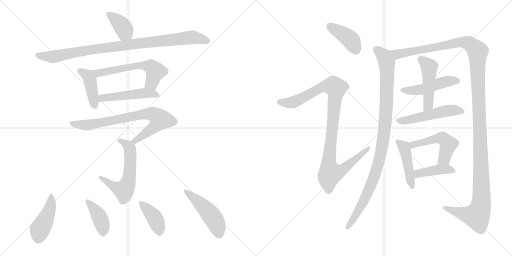
t = 0.00 s
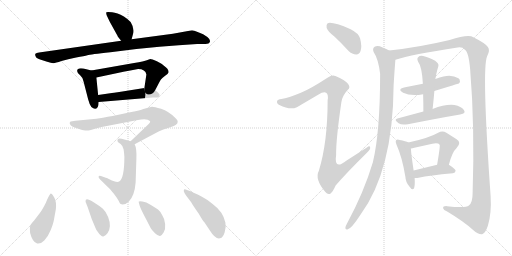
t = 3.10 s
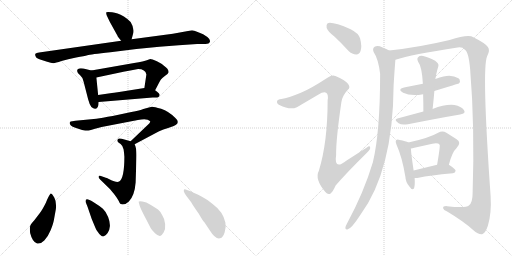
t = 6.20 s
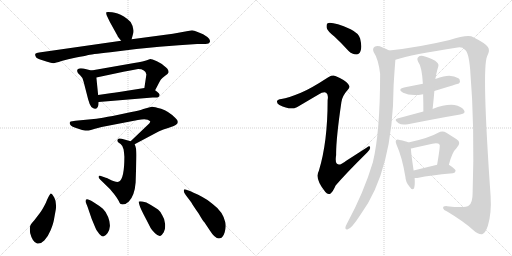
t = 9.31 s
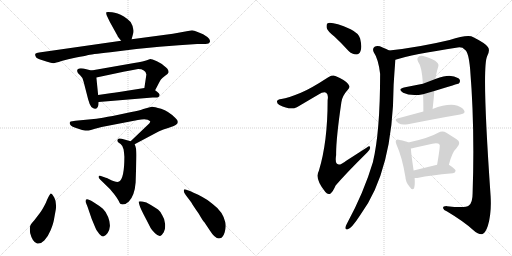
t = 12.41 s
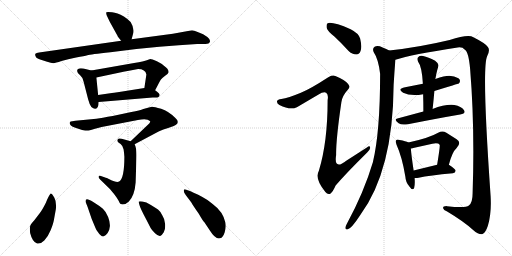
t = 15.51 s

The animated SVG that drew these frames (rendered in a browser with its animation timeline set to each time). Animation: 21 CSS @keyframes rules; one cycle of 15.51 s.

<svg version="1.1" viewBox="0 0 2048 1024" xmlns="http://www.w3.org/2000/svg">
  <g stroke="lightgray" stroke-dasharray="1,1" stroke-width="1" transform="scale(4, 4)">
    <line x1="0" y1="0" x2="256" y2="256"></line>
    <line x1="256" y1="0" x2="0" y2="256"></line>
    <line x1="128" y1="0" x2="128" y2="256"></line>
    <line x1="0" y1="128" x2="256" y2="128"></line>
    <line x1="256" y1="0" x2="512" y2="256"></line>
    <line x1="512" y1="0" x2="256" y2="256"></line>
    <line x1="384" y1="0" x2="384" y2="256"></line>
    <line x1="256" y1="128" x2="512" y2="128"></line>
  </g>
<g transform="scale(1, -1) translate(0, -850)">
   <style type="text/css">
    @keyframes keyframes0 {
      from {
       stroke: black;
       stroke-dashoffset: 387;
       stroke-width: 128;
       }
       56% {
       animation-timing-function: step-end;
       stroke: black;
       stroke-dashoffset: 0;
       stroke-width: 128;
       }
       to {
       stroke: black;
       stroke-width: 1024;
       }
       }
       #make-me-a-hanzi-animation-0 {
         animation: keyframes0 0.564941s both;
         animation-delay: 0.000000s;
         animation-timing-function: linear;
       }
    @keyframes keyframes1 {
      from {
       stroke: black;
       stroke-dashoffset: 942;
       stroke-width: 128;
       }
       75% {
       animation-timing-function: step-end;
       stroke: black;
       stroke-dashoffset: 0;
       stroke-width: 128;
       }
       to {
       stroke: black;
       stroke-width: 1024;
       }
       }
       #make-me-a-hanzi-animation-1 {
         animation: keyframes1 1.016602s both;
         animation-delay: 0.564941s;
         animation-timing-function: linear;
       }
    @keyframes keyframes2 {
      from {
       stroke: black;
       stroke-dashoffset: 417;
       stroke-width: 128;
       }
       58% {
       animation-timing-function: step-end;
       stroke: black;
       stroke-dashoffset: 0;
       stroke-width: 128;
       }
       to {
       stroke: black;
       stroke-width: 1024;
       }
       }
       #make-me-a-hanzi-animation-2 {
         animation: keyframes2 0.589355s both;
         animation-delay: 1.581543s;
         animation-timing-function: linear;
       }
    @keyframes keyframes3 {
      from {
       stroke: black;
       stroke-dashoffset: 590;
       stroke-width: 128;
       }
       66% {
       animation-timing-function: step-end;
       stroke: black;
       stroke-dashoffset: 0;
       stroke-width: 128;
       }
       to {
       stroke: black;
       stroke-width: 1024;
       }
       }
       #make-me-a-hanzi-animation-3 {
         animation: keyframes3 0.730143s both;
         animation-delay: 2.170898s;
         animation-timing-function: linear;
       }
    @keyframes keyframes4 {
      from {
       stroke: black;
       stroke-dashoffset: 489;
       stroke-width: 128;
       }
       61% {
       animation-timing-function: step-end;
       stroke: black;
       stroke-dashoffset: 0;
       stroke-width: 128;
       }
       to {
       stroke: black;
       stroke-width: 1024;
       }
       }
       #make-me-a-hanzi-animation-4 {
         animation: keyframes4 0.647949s both;
         animation-delay: 2.901041s;
         animation-timing-function: linear;
       }
    @keyframes keyframes5 {
      from {
       stroke: black;
       stroke-dashoffset: 763;
       stroke-width: 128;
       }
       71% {
       animation-timing-function: step-end;
       stroke: black;
       stroke-dashoffset: 0;
       stroke-width: 128;
       }
       to {
       stroke: black;
       stroke-width: 1024;
       }
       }
       #make-me-a-hanzi-animation-5 {
         animation: keyframes5 0.870931s both;
         animation-delay: 3.548990s;
         animation-timing-function: linear;
       }
    @keyframes keyframes6 {
      from {
       stroke: black;
       stroke-dashoffset: 591;
       stroke-width: 128;
       }
       66% {
       animation-timing-function: step-end;
       stroke: black;
       stroke-dashoffset: 0;
       stroke-width: 128;
       }
       to {
       stroke: black;
       stroke-width: 1024;
       }
       }
       #make-me-a-hanzi-animation-6 {
         animation: keyframes6 0.730957s both;
         animation-delay: 4.419921s;
         animation-timing-function: linear;
       }
    @keyframes keyframes7 {
      from {
       stroke: black;
       stroke-dashoffset: 441;
       stroke-width: 128;
       }
       59% {
       animation-timing-function: step-end;
       stroke: black;
       stroke-dashoffset: 0;
       stroke-width: 128;
       }
       to {
       stroke: black;
       stroke-width: 1024;
       }
       }
       #make-me-a-hanzi-animation-7 {
         animation: keyframes7 0.608887s both;
         animation-delay: 5.150878s;
         animation-timing-function: linear;
       }
    @keyframes keyframes8 {
      from {
       stroke: black;
       stroke-dashoffset: 402;
       stroke-width: 128;
       }
       57% {
       animation-timing-function: step-end;
       stroke: black;
       stroke-dashoffset: 0;
       stroke-width: 128;
       }
       to {
       stroke: black;
       stroke-width: 1024;
       }
       }
       #make-me-a-hanzi-animation-8 {
         animation: keyframes8 0.577148s both;
         animation-delay: 5.759765s;
         animation-timing-function: linear;
       }
    @keyframes keyframes9 {
      from {
       stroke: black;
       stroke-dashoffset: 403;
       stroke-width: 128;
       }
       57% {
       animation-timing-function: step-end;
       stroke: black;
       stroke-dashoffset: 0;
       stroke-width: 128;
       }
       to {
       stroke: black;
       stroke-width: 1024;
       }
       }
       #make-me-a-hanzi-animation-9 {
         animation: keyframes9 0.577962s both;
         animation-delay: 6.336913s;
         animation-timing-function: linear;
       }
    @keyframes keyframes10 {
      from {
       stroke: black;
       stroke-dashoffset: 480;
       stroke-width: 128;
       }
       61% {
       animation-timing-function: step-end;
       stroke: black;
       stroke-dashoffset: 0;
       stroke-width: 128;
       }
       to {
       stroke: black;
       stroke-width: 1024;
       }
       }
       #make-me-a-hanzi-animation-10 {
         animation: keyframes10 0.640625s both;
         animation-delay: 6.914875s;
         animation-timing-function: linear;
       }
    @keyframes keyframes11 {
      from {
       stroke: black;
       stroke-dashoffset: 407;
       stroke-width: 128;
       }
       57% {
       animation-timing-function: step-end;
       stroke: black;
       stroke-dashoffset: 0;
       stroke-width: 128;
       }
       to {
       stroke: black;
       stroke-width: 1024;
       }
       }
       #make-me-a-hanzi-animation-11 {
         animation: keyframes11 0.581217s both;
         animation-delay: 7.555500s;
         animation-timing-function: linear;
       }
    @keyframes keyframes12 {
      from {
       stroke: black;
       stroke-dashoffset: 1028;
       stroke-width: 128;
       }
       77% {
       animation-timing-function: step-end;
       stroke: black;
       stroke-dashoffset: 0;
       stroke-width: 128;
       }
       to {
       stroke: black;
       stroke-width: 1024;
       }
       }
       #make-me-a-hanzi-animation-12 {
         animation: keyframes12 1.086589s both;
         animation-delay: 8.136717s;
         animation-timing-function: linear;
       }
    @keyframes keyframes13 {
      from {
       stroke: black;
       stroke-dashoffset: 1014;
       stroke-width: 128;
       }
       77% {
       animation-timing-function: step-end;
       stroke: black;
       stroke-dashoffset: 0;
       stroke-width: 128;
       }
       to {
       stroke: black;
       stroke-width: 1024;
       }
       }
       #make-me-a-hanzi-animation-13 {
         animation: keyframes13 1.075195s both;
         animation-delay: 9.223306s;
         animation-timing-function: linear;
       }
    @keyframes keyframes14 {
      from {
       stroke: black;
       stroke-dashoffset: 1414;
       stroke-width: 128;
       }
       82% {
       animation-timing-function: step-end;
       stroke: black;
       stroke-dashoffset: 0;
       stroke-width: 128;
       }
       to {
       stroke: black;
       stroke-width: 1024;
       }
       }
       #make-me-a-hanzi-animation-14 {
         animation: keyframes14 1.400716s both;
         animation-delay: 10.298501s;
         animation-timing-function: linear;
       }
    @keyframes keyframes15 {
      from {
       stroke: black;
       stroke-dashoffset: 481;
       stroke-width: 128;
       }
       61% {
       animation-timing-function: step-end;
       stroke: black;
       stroke-dashoffset: 0;
       stroke-width: 128;
       }
       to {
       stroke: black;
       stroke-width: 1024;
       }
       }
       #make-me-a-hanzi-animation-15 {
         animation: keyframes15 0.641439s both;
         animation-delay: 11.699217s;
         animation-timing-function: linear;
       }
    @keyframes keyframes16 {
      from {
       stroke: black;
       stroke-dashoffset: 477;
       stroke-width: 128;
       }
       61% {
       animation-timing-function: step-end;
       stroke: black;
       stroke-dashoffset: 0;
       stroke-width: 128;
       }
       to {
       stroke: black;
       stroke-width: 1024;
       }
       }
       #make-me-a-hanzi-animation-16 {
         animation: keyframes16 0.638184s both;
         animation-delay: 12.340656s;
         animation-timing-function: linear;
       }
    @keyframes keyframes17 {
      from {
       stroke: black;
       stroke-dashoffset: 514;
       stroke-width: 128;
       }
       63% {
       animation-timing-function: step-end;
       stroke: black;
       stroke-dashoffset: 0;
       stroke-width: 128;
       }
       to {
       stroke: black;
       stroke-width: 1024;
       }
       }
       #make-me-a-hanzi-animation-17 {
         animation: keyframes17 0.668294s both;
         animation-delay: 12.978840s;
         animation-timing-function: linear;
       }
    @keyframes keyframes18 {
      from {
       stroke: black;
       stroke-dashoffset: 450;
       stroke-width: 128;
       }
       59% {
       animation-timing-function: step-end;
       stroke: black;
       stroke-dashoffset: 0;
       stroke-width: 128;
       }
       to {
       stroke: black;
       stroke-width: 1024;
       }
       }
       #make-me-a-hanzi-animation-18 {
         animation: keyframes18 0.616211s both;
         animation-delay: 13.647134s;
         animation-timing-function: linear;
       }
    @keyframes keyframes19 {
      from {
       stroke: black;
       stroke-dashoffset: 505;
       stroke-width: 128;
       }
       62% {
       animation-timing-function: step-end;
       stroke: black;
       stroke-dashoffset: 0;
       stroke-width: 128;
       }
       to {
       stroke: black;
       stroke-width: 1024;
       }
       }
       #make-me-a-hanzi-animation-19 {
         animation: keyframes19 0.660970s both;
         animation-delay: 14.263345s;
         animation-timing-function: linear;
       }
    @keyframes keyframes20 {
      from {
       stroke: black;
       stroke-dashoffset: 413;
       stroke-width: 128;
       }
       57% {
       animation-timing-function: step-end;
       stroke: black;
       stroke-dashoffset: 0;
       stroke-width: 128;
       }
       to {
       stroke: black;
       stroke-width: 1024;
       }
       }
       #make-me-a-hanzi-animation-20 {
         animation: keyframes20 0.586100s both;
         animation-delay: 14.924315s;
         animation-timing-function: linear;
       }
</style>
<path d="M 526.5 693.0 L 531.5 712.0 Q 539.5 735.0 522.5 762.0 Q 512.5 773.0 495.5 784.0 Q 468.5 799.0 448.5 801.0 Q 427.5 803.0 425.5 801.0 Q 423.5 798.0 427.5 787.0 L 439.5 762.0 L 470.5 706.0 Q 470.5 705.0 472.5 702.0 L 484.5 687.0 C 503.5 664.0 518.5 664.0 526.5 693.0 Z" fill="lightgray"></path> 
<path d="M 484.5 687.0 L 156.5 640.0 Q 145.5 639.0 141.5 635.0 Q 139.5 629.0 142.5 625.0 Q 143.5 617.0 160.5 612.0 L 188.5 603.0 Q 206.5 597.0 214.0 597.5 Q 221.5 598.0 246.0 606.0 Q 270.5 614.0 304.5 620.5 Q 338.5 627.0 349.5 629.5 Q 360.5 632.0 441.5 641.0 L 545.5 654.0 L 637.5 663.0 Q 717.5 670.0 788.5 674.0 L 812.5 674.0 Q 832.5 674.0 836.5 678.0 Q 846.5 688.0 829.5 702.0 Q 812.5 716.0 795.5 720.0 Q 772.5 729.0 768.5 729.0 L 691.5 715.0 L 526.5 693.0 L 484.5 687.0 Z" fill="lightgray"></path> 
<path d="M 365.5 568.0 L 333.5 576.0 Q 308.5 580.0 308.5 566.0 Q 308.5 559.0 320.5 549.0 Q 332.5 539.0 334.5 523.0 L 352.5 453.0 Q 357.5 433.0 365.5 422.0 Q 374.5 414.0 381.5 415.0 Q 394.5 417.0 394.5 442.0 L 392.5 470.0 L 385.5 540.0 C 383.5 564.0 383.5 564.0 365.5 568.0 Z" fill="lightgray"></path> 
<path d="M 620.5 489.0 L 631.5 510.0 Q 641.5 530.0 645.5 534.0 Q 648.5 538.0 660.5 547.0 Q 672.5 555.0 674.5 561.0 Q 674.5 575.0 654.5 588.0 Q 647.5 595.0 627.5 605.0 Q 606.5 614.0 601.5 614.0 Q 596.5 613.0 587.5 609.0 Q 577.5 605.0 536.5 598.0 L 365.5 568.0 C 335.5 563.0 356.5 534.0 385.5 540.0 L 451.5 554.0 Q 485.5 562.0 552.5 574.0 Q 581.5 574.0 585.5 552.0 L 577.5 498.0 C 573.5 468.0 606.5 462.0 620.5 489.0 Z" fill="lightgray"></path> 
<path d="M 394.5 442.0 L 610.5 460.0 L 629.5 460.0 Q 636.5 462.0 638.5 469.0 Q 639.5 476.0 620.5 489.0 C 602.5 502.0 602.5 502.0 577.5 498.0 L 514.5 488.0 Q 459.5 479.0 447.5 478.0 L 392.5 470.0 C 362.5 466.0 364.5 440.0 394.5 442.0 Z" fill="lightgray"></path> 
<path d="M 538.5 273.0 L 634.5 324.0 Q 653.5 334.0 672.5 338.0 Q 697.5 347.0 702.5 350.0 Q 720.5 362.0 700.5 379.0 Q 674.5 405.0 644.5 415.0 Q 613.5 424.0 607.5 423.0 Q 585.5 418.0 573.5 414.0 Q 560.5 409.0 525.5 402.0 L 450.5 386.0 Q 444.5 385.0 385.5 375.0 L 301.5 367.0 Q 286.5 365.0 282.5 364.0 Q 274.5 359.0 283.5 348.0 Q 289.5 342.0 301.5 339.0 L 328.5 330.0 Q 342.5 328.0 349.5 328.0 Q 355.5 328.0 376.5 334.0 L 406.5 342.0 L 551.5 370.0 Q 589.5 377.0 599.5 366.0 Q 604.5 362.0 589.5 349.0 L 522.5 285.0 C 500.5 264.0 512.5 259.0 538.5 273.0 Z" fill="lightgray"></path> 
<path d="M 522.5 285.0 L 497.5 292.0 Q 476.5 299.0 471.5 294.0 L 469.5 286.0 Q 471.5 281.0 482.5 274.0 Q 492.5 266.0 494.5 252.0 Q 496.5 238.0 497.5 223.0 Q 497.5 136.0 476.5 124.0 Q 467.5 118.0 437.5 133.0 L 427.5 138.0 Q 421.5 140.0 420.5 140.0 L 403.5 146.0 Q 395.5 148.0 394.5 144.0 Q 392.5 140.0 400.5 132.0 L 437.5 96.0 Q 442.5 91.0 455.5 75.0 Q 468.5 58.0 474.5 47.0 Q 479.5 35.0 482.5 34.0 L 490.5 32.0 Q 503.5 32.0 515.5 44.0 Q 538.5 68.0 542.5 120.0 L 545.5 214.0 Q 547.5 257.0 538.5 273.0 C 535.5 281.0 535.5 281.0 522.5 285.0 Z" fill="lightgray"></path> 
<path d="M 202.5 76.0 Q 194.5 67.0 183.5 39.0 Q 169.5 11.0 159.5 -2.0 L 136.5 -32.0 Q 122.5 -47.0 120.5 -54.5 Q 118.5 -62.0 120.5 -82.0 Q 129.5 -118.0 148.5 -124.0 Q 161.5 -127.0 177.0 -111.5 Q 192.5 -96.0 202.5 -71.0 Q 212.5 -46.0 215.0 -33.0 Q 217.5 -20.0 223.5 14.0 Q 226.5 42.0 217.5 59.0 Q 208.5 76.0 202.5 76.0 Z" fill="lightgray"></path> 
<path d="M 342.5 42.0 L 350.5 22.0 L 366.5 -25.0 L 381.5 -61.0 Q 385.5 -72.0 391.5 -78.0 Q 404.5 -97.0 413.5 -95.5 Q 422.5 -94.0 430.5 -82.0 Q 438.5 -70.0 439.5 -54.5 Q 440.5 -39.0 432.5 -18.0 Q 424.5 3.0 411.5 15.0 Q 398.5 27.0 373.0 42.5 Q 347.5 58.0 343.5 51.0 Q 341.5 45.0 342.5 42.0 Z" fill="lightgray"></path> 
<path d="M 557.5 31.0 Q 560.5 18.0 584.5 -27.0 L 602.5 -62.0 Q 606.5 -70.0 620.0 -82.5 Q 633.5 -95.0 640.5 -93.5 Q 647.5 -92.0 655.0 -79.0 Q 662.5 -66.0 660.5 -45.5 Q 658.5 -25.0 649.5 -12.0 Q 641.5 5.0 632.0 12.0 Q 622.5 19.0 603.5 30.5 Q 584.5 42.0 569.5 44.0 Q 554.5 46.0 554.5 43.0 L 557.5 31.0 Z" fill="lightgray"></path> 
<path d="M 850.5 34.0 Q 829.5 52.0 809.5 62.0 Q 793.5 72.0 774.5 79.0 Q 757.5 88.0 750.5 89.0 Q 738.5 94.0 736.5 92.0 Q 731.5 85.0 743.5 69.5 Q 755.5 54.0 765.5 40.0 Q 772.5 27.0 794.5 -4.0 Q 813.5 -37.0 817.5 -39.0 L 839.5 -72.0 Q 863.5 -111.0 883.5 -102.0 Q 891.5 -99.0 898.5 -79.5 Q 905.5 -60.0 901.5 -40.0 Q 892.5 3.0 850.5 34.0 Z" fill="lightgray"></path> 
<path d="M 1338.5 703.5 Q 1365.5 678.5 1393.5 647.5 Q 1408.5 632.5 1425.5 632.5 Q 1437.5 632.5 1442.5 647.5 Q 1448.5 663.5 1440.5 696.5 Q 1434.5 717.5 1402.5 733.5 Q 1329.5 764.5 1310.5 757.5 Q 1304.5 753.5 1306.5 739.5 Q 1309.5 726.5 1338.5 703.5 Z" fill="lightgray"></path> 
<path d="M 1203.5 479.5 Q 1152.5 458.5 1125.5 454.5 Q 1110.5 453.5 1108.5 446.5 Q 1105.5 436.5 1117.5 430.5 Q 1160.5 408.5 1187.5 421.5 L 1272.5 471.5 Q 1294.5 484.5 1304.5 479.5 Q 1314.5 473.5 1310.5 449.5 Q 1310.5 281.5 1275.5 167.5 Q 1257.5 134.5 1301.5 82.5 Q 1311.5 69.5 1322.5 76.5 Q 1331.5 83.5 1342.5 108.5 Q 1384.5 157.5 1469.5 241.5 Q 1482.5 253.5 1480.5 260.5 Q 1479.5 269.5 1467.5 260.5 L 1386.5 208.5 Q 1334.5 166.5 1344.5 230.5 Q 1343.5 291.5 1365.5 441.5 Q 1368.5 466.5 1390.5 490.5 Q 1403.5 500.5 1392.5 514.5 Q 1380.5 530.5 1341.5 546.5 Q 1328.5 552.5 1311.5 540.5 Q 1242.5 495.5 1203.5 479.5 Z" fill="lightgray"></path> 
<path d="M 1556.5 648.5 Q 1546.5 655.5 1530.5 660.5 Q 1511.5 669.5 1498.5 663.5 Q 1488.5 656.5 1494.5 642.5 Q 1513.5 614.5 1520.5 555.5 Q 1520.5 321.5 1491.5 201.5 Q 1455.5 80.5 1386.5 -46.5 Q 1382.5 -53.5 1381.5 -59.5 Q 1380.5 -69.5 1389.5 -67.5 Q 1405.5 -64.5 1440.5 -10.5 Q 1572.5 167.5 1574.5 510.5 Q 1577.5 561.5 1581.5 611.5 C 1583.5 635.5 1583.5 635.5 1556.5 648.5 Z" fill="lightgray"></path> 
<path d="M 1581.5 611.5 Q 1645.5 632.5 1830.5 660.5 Q 1849.5 663.5 1859.5 651.5 Q 1874.5 642.5 1880.5 574.5 Q 1899.5 342.5 1890.5 78.5 Q 1890.5 39.5 1875.5 28.5 Q 1862.5 16.5 1788.5 25.5 Q 1770.5 26.5 1772.5 17.5 Q 1773.5 10.5 1788.5 4.5 Q 1855.5 -35.5 1892.5 -69.5 Q 1914.5 -88.5 1928.5 -86.5 Q 1941.5 -82.5 1951.5 -52.5 Q 1966.5 -3.5 1962.5 65.5 Q 1926.5 578.5 1948.5 625.5 Q 1961.5 649.5 1951.5 662.5 Q 1941.5 677.5 1893.5 701.5 Q 1872.5 713.5 1798.5 690.5 Q 1672.5 660.5 1556.5 648.5 C 1526.5 645.5 1552.5 603.5 1581.5 611.5 Z" fill="lightgray"></path> 
<path d="M 1737.5 486.5 Q 1833.5 516.5 1835.5 516.5 Q 1842.5 523.5 1838.5 532.5 Q 1831.5 542.5 1803.5 546.5 Q 1785.5 549.5 1741.5 534.5 L 1691.5 515.5 L 1620.5 501.5 Q 1586.5 494.5 1612.5 479.5 Q 1642.5 464.5 1692.5 473.5 L 1737.5 486.5 Z" fill="lightgray"></path> 
<path d="M 1730.5 414.5 Q 1734.5 451.5 1737.5 486.5 L 1741.5 534.5 Q 1741.5 537.5 1742.5 539.5 Q 1745.5 557.5 1748.5 568.5 Q 1751.5 578.5 1753.5 586.5 Q 1756.5 595.5 1740.5 607.5 Q 1712.5 622.5 1692.5 626.5 Q 1679.5 629.5 1672.5 621.5 Q 1666.5 615.5 1672.5 603.5 Q 1687.5 584.5 1691.5 515.5 L 1692.5 473.5 Q 1693.5 440.5 1693.5 404.5 C 1693.5 374.5 1727.5 384.5 1730.5 414.5 Z" fill="lightgray"></path> 
<path d="M 1693.5 404.5 L 1589.5 376.5 Q 1573.5 372.5 1594.5 357.5 Q 1606.5 348.5 1631.5 353.5 Q 1752.5 377.5 1840.5 392.5 Q 1865.5 396.5 1855.5 410.5 Q 1845.5 425.5 1817.5 430.5 Q 1781.5 434.5 1730.5 414.5 L 1693.5 404.5 Z" fill="lightgray"></path> 
<path d="M 1633.5 280.5 Q 1623.5 286.5 1598.5 290.5 Q 1588.5 293.5 1584.5 289.5 Q 1580.5 285.5 1586.5 270.5 Q 1608.5 222.5 1621.5 143.5 Q 1622.5 121.5 1637.5 104.5 Q 1650.5 85.5 1656.5 98.5 Q 1660.5 111.5 1658.5 138.5 L 1654.5 168.5 Q 1644.5 235.5 1643.5 256.5 C 1642.5 276.5 1642.5 276.5 1633.5 280.5 Z" fill="lightgray"></path> 
<path d="M 1795.5 191.5 Q 1808.5 242.5 1826.5 258.5 Q 1847.5 280.5 1826.5 293.5 L 1785.5 319.5 Q 1769.5 329.5 1752.5 319.5 Q 1716.5 298.5 1633.5 280.5 C 1604.5 274.5 1614.5 250.5 1643.5 256.5 Q 1649.5 257.5 1657.5 259.5 L 1729.5 275.5 Q 1753.5 279.5 1758.5 271.5 Q 1761.5 268.5 1748.5 191.5 C 1743.5 161.5 1787.5 162.5 1795.5 191.5 Z" fill="lightgray"></path> 
<path d="M 1658.5 138.5 Q 1664.5 137.5 1674.5 139.5 Q 1717.5 149.5 1811.5 157.5 Q 1821.5 158.5 1822.5 167.5 Q 1822.5 174.5 1795.5 191.5 C 1782.5 199.5 1777.5 198.5 1748.5 191.5 L 1654.5 168.5 C 1625.5 161.5 1628.5 140.5 1658.5 138.5 Z" fill="lightgray"></path> 
      <clipPath id="make-me-a-hanzi-clip-0">
      <path d="M 526.5 693.0 L 531.5 712.0 Q 539.5 735.0 522.5 762.0 Q 512.5 773.0 495.5 784.0 Q 468.5 799.0 448.5 801.0 Q 427.5 803.0 425.5 801.0 Q 423.5 798.0 427.5 787.0 L 439.5 762.0 L 470.5 706.0 Q 470.5 705.0 472.5 702.0 L 484.5 687.0 C 503.5 664.0 518.5 664.0 526.5 693.0 Z" fill="lightgray"></path>
      </clipPath>
      <path clip-path="url(#make-me-a-hanzi-clip-0)" d="M 430.5 794.0 L 482.5 754.0 L 518.5 700.0 " fill="none" id="make-me-a-hanzi-animation-0" stroke-dasharray="259 518" stroke-linecap="round"></path>

      <clipPath id="make-me-a-hanzi-clip-1">
      <path d="M 484.5 687.0 L 156.5 640.0 Q 145.5 639.0 141.5 635.0 Q 139.5 629.0 142.5 625.0 Q 143.5 617.0 160.5 612.0 L 188.5 603.0 Q 206.5 597.0 214.0 597.5 Q 221.5 598.0 246.0 606.0 Q 270.5 614.0 304.5 620.5 Q 338.5 627.0 349.5 629.5 Q 360.5 632.0 441.5 641.0 L 545.5 654.0 L 637.5 663.0 Q 717.5 670.0 788.5 674.0 L 812.5 674.0 Q 832.5 674.0 836.5 678.0 Q 846.5 688.0 829.5 702.0 Q 812.5 716.0 795.5 720.0 Q 772.5 729.0 768.5 729.0 L 691.5 715.0 L 526.5 693.0 L 484.5 687.0 Z" fill="lightgray"></path>
      </clipPath>
      <path clip-path="url(#make-me-a-hanzi-clip-1)" d="M 151.5 631.0 L 158.5 626.0 L 211.5 623.0 L 354.5 650.0 L 750.5 699.0 L 777.5 700.0 L 828.5 686.0 " fill="none" id="make-me-a-hanzi-animation-1" stroke-dasharray="814 1628" stroke-linecap="round"></path>

      <clipPath id="make-me-a-hanzi-clip-2">
      <path d="M 365.5 568.0 L 333.5 576.0 Q 308.5 580.0 308.5 566.0 Q 308.5 559.0 320.5 549.0 Q 332.5 539.0 334.5 523.0 L 352.5 453.0 Q 357.5 433.0 365.5 422.0 Q 374.5 414.0 381.5 415.0 Q 394.5 417.0 394.5 442.0 L 392.5 470.0 L 385.5 540.0 C 383.5 564.0 383.5 564.0 365.5 568.0 Z" fill="lightgray"></path>
      </clipPath>
      <path clip-path="url(#make-me-a-hanzi-clip-2)" d="M 319.5 566.0 L 351.5 547.0 L 360.5 530.0 L 379.5 427.0 " fill="none" id="make-me-a-hanzi-animation-2" stroke-dasharray="289 578" stroke-linecap="round"></path>

      <clipPath id="make-me-a-hanzi-clip-3">
      <path d="M 620.5 489.0 L 631.5 510.0 Q 641.5 530.0 645.5 534.0 Q 648.5 538.0 660.5 547.0 Q 672.5 555.0 674.5 561.0 Q 674.5 575.0 654.5 588.0 Q 647.5 595.0 627.5 605.0 Q 606.5 614.0 601.5 614.0 Q 596.5 613.0 587.5 609.0 Q 577.5 605.0 536.5 598.0 L 365.5 568.0 C 335.5 563.0 356.5 534.0 385.5 540.0 L 451.5 554.0 Q 485.5 562.0 552.5 574.0 Q 581.5 574.0 585.5 552.0 L 577.5 498.0 C 573.5 468.0 606.5 462.0 620.5 489.0 Z" fill="lightgray"></path>
      </clipPath>
      <path clip-path="url(#make-me-a-hanzi-clip-3)" d="M 373.5 567.0 L 402.5 558.0 L 547.5 588.0 L 601.5 584.0 L 621.5 564.0 L 606.5 518.0 L 586.5 504.0 " fill="none" id="make-me-a-hanzi-animation-3" stroke-dasharray="462 924" stroke-linecap="round"></path>

      <clipPath id="make-me-a-hanzi-clip-4">
      <path d="M 394.5 442.0 L 610.5 460.0 L 629.5 460.0 Q 636.5 462.0 638.5 469.0 Q 639.5 476.0 620.5 489.0 C 602.5 502.0 602.5 502.0 577.5 498.0 L 514.5 488.0 Q 459.5 479.0 447.5 478.0 L 392.5 470.0 C 362.5 466.0 364.5 440.0 394.5 442.0 Z" fill="lightgray"></path>
      </clipPath>
      <path clip-path="url(#make-me-a-hanzi-clip-4)" d="M 401.5 450.0 L 407.5 458.0 L 580.5 478.0 L 628.5 470.0 " fill="none" id="make-me-a-hanzi-animation-4" stroke-dasharray="361 722" stroke-linecap="round"></path>

      <clipPath id="make-me-a-hanzi-clip-5">
      <path d="M 538.5 273.0 L 634.5 324.0 Q 653.5 334.0 672.5 338.0 Q 697.5 347.0 702.5 350.0 Q 720.5 362.0 700.5 379.0 Q 674.5 405.0 644.5 415.0 Q 613.5 424.0 607.5 423.0 Q 585.5 418.0 573.5 414.0 Q 560.5 409.0 525.5 402.0 L 450.5 386.0 Q 444.5 385.0 385.5 375.0 L 301.5 367.0 Q 286.5 365.0 282.5 364.0 Q 274.5 359.0 283.5 348.0 Q 289.5 342.0 301.5 339.0 L 328.5 330.0 Q 342.5 328.0 349.5 328.0 Q 355.5 328.0 376.5 334.0 L 406.5 342.0 L 551.5 370.0 Q 589.5 377.0 599.5 366.0 Q 604.5 362.0 589.5 349.0 L 522.5 285.0 C 500.5 264.0 512.5 259.0 538.5 273.0 Z" fill="lightgray"></path>
      </clipPath>
      <path clip-path="url(#make-me-a-hanzi-clip-5)" d="M 287.5 357.0 L 362.5 351.0 L 584.5 395.0 L 608.5 394.0 L 636.5 376.0 L 639.5 370.0 L 616.5 341.0 L 541.5 286.0 L 530.5 288.0 " fill="none" id="make-me-a-hanzi-animation-5" stroke-dasharray="635 1270" stroke-linecap="round"></path>

      <clipPath id="make-me-a-hanzi-clip-6">
      <path d="M 522.5 285.0 L 497.5 292.0 Q 476.5 299.0 471.5 294.0 L 469.5 286.0 Q 471.5 281.0 482.5 274.0 Q 492.5 266.0 494.5 252.0 Q 496.5 238.0 497.5 223.0 Q 497.5 136.0 476.5 124.0 Q 467.5 118.0 437.5 133.0 L 427.5 138.0 Q 421.5 140.0 420.5 140.0 L 403.5 146.0 Q 395.5 148.0 394.5 144.0 Q 392.5 140.0 400.5 132.0 L 437.5 96.0 Q 442.5 91.0 455.5 75.0 Q 468.5 58.0 474.5 47.0 Q 479.5 35.0 482.5 34.0 L 490.5 32.0 Q 503.5 32.0 515.5 44.0 Q 538.5 68.0 542.5 120.0 L 545.5 214.0 Q 547.5 257.0 538.5 273.0 C 535.5 281.0 535.5 281.0 522.5 285.0 Z" fill="lightgray"></path>
      </clipPath>
      <path clip-path="url(#make-me-a-hanzi-clip-6)" d="M 477.5 288.0 L 510.5 268.0 L 521.5 240.0 L 517.5 144.0 L 503.5 100.0 L 495.5 88.0 L 468.5 97.0 L 399.5 139.0 " fill="none" id="make-me-a-hanzi-animation-6" stroke-dasharray="463 926" stroke-linecap="round"></path>

      <clipPath id="make-me-a-hanzi-clip-7">
      <path d="M 202.5 76.0 Q 194.5 67.0 183.5 39.0 Q 169.5 11.0 159.5 -2.0 L 136.5 -32.0 Q 122.5 -47.0 120.5 -54.5 Q 118.5 -62.0 120.5 -82.0 Q 129.5 -118.0 148.5 -124.0 Q 161.5 -127.0 177.0 -111.5 Q 192.5 -96.0 202.5 -71.0 Q 212.5 -46.0 215.0 -33.0 Q 217.5 -20.0 223.5 14.0 Q 226.5 42.0 217.5 59.0 Q 208.5 76.0 202.5 76.0 Z" fill="lightgray"></path>
      </clipPath>
      <path clip-path="url(#make-me-a-hanzi-clip-7)" d="M 203.5 70.0 L 204.5 36.0 L 197.5 8.0 L 160.5 -66.0 L 153.5 -105.0 " fill="none" id="make-me-a-hanzi-animation-7" stroke-dasharray="313 626" stroke-linecap="round"></path>

      <clipPath id="make-me-a-hanzi-clip-8">
      <path d="M 342.5 42.0 L 350.5 22.0 L 366.5 -25.0 L 381.5 -61.0 Q 385.5 -72.0 391.5 -78.0 Q 404.5 -97.0 413.5 -95.5 Q 422.5 -94.0 430.5 -82.0 Q 438.5 -70.0 439.5 -54.5 Q 440.5 -39.0 432.5 -18.0 Q 424.5 3.0 411.5 15.0 Q 398.5 27.0 373.0 42.5 Q 347.5 58.0 343.5 51.0 Q 341.5 45.0 342.5 42.0 Z" fill="lightgray"></path>
      </clipPath>
      <path clip-path="url(#make-me-a-hanzi-clip-8)" d="M 349.5 46.0 L 401.5 -24.0 L 412.5 -82.0 " fill="none" id="make-me-a-hanzi-animation-8" stroke-dasharray="274 548" stroke-linecap="round"></path>

      <clipPath id="make-me-a-hanzi-clip-9">
      <path d="M 557.5 31.0 Q 560.5 18.0 584.5 -27.0 L 602.5 -62.0 Q 606.5 -70.0 620.0 -82.5 Q 633.5 -95.0 640.5 -93.5 Q 647.5 -92.0 655.0 -79.0 Q 662.5 -66.0 660.5 -45.5 Q 658.5 -25.0 649.5 -12.0 Q 641.5 5.0 632.0 12.0 Q 622.5 19.0 603.5 30.5 Q 584.5 42.0 569.5 44.0 Q 554.5 46.0 554.5 43.0 L 557.5 31.0 Z" fill="lightgray"></path>
      </clipPath>
      <path clip-path="url(#make-me-a-hanzi-clip-9)" d="M 562.5 39.0 L 613.5 -14.0 L 626.5 -37.0 L 638.5 -82.0 " fill="none" id="make-me-a-hanzi-animation-9" stroke-dasharray="275 550" stroke-linecap="round"></path>

      <clipPath id="make-me-a-hanzi-clip-10">
      <path d="M 850.5 34.0 Q 829.5 52.0 809.5 62.0 Q 793.5 72.0 774.5 79.0 Q 757.5 88.0 750.5 89.0 Q 738.5 94.0 736.5 92.0 Q 731.5 85.0 743.5 69.5 Q 755.5 54.0 765.5 40.0 Q 772.5 27.0 794.5 -4.0 Q 813.5 -37.0 817.5 -39.0 L 839.5 -72.0 Q 863.5 -111.0 883.5 -102.0 Q 891.5 -99.0 898.5 -79.5 Q 905.5 -60.0 901.5 -40.0 Q 892.5 3.0 850.5 34.0 Z" fill="lightgray"></path>
      </clipPath>
      <path clip-path="url(#make-me-a-hanzi-clip-10)" d="M 742.5 87.0 L 849.5 -17.0 L 867.5 -50.0 L 875.5 -86.0 " fill="none" id="make-me-a-hanzi-animation-10" stroke-dasharray="352 704" stroke-linecap="round"></path>

      <clipPath id="make-me-a-hanzi-clip-11">
      <path d="M 1338.5 703.5 Q 1365.5 678.5 1393.5 647.5 Q 1408.5 632.5 1425.5 632.5 Q 1437.5 632.5 1442.5 647.5 Q 1448.5 663.5 1440.5 696.5 Q 1434.5 717.5 1402.5 733.5 Q 1329.5 764.5 1310.5 757.5 Q 1304.5 753.5 1306.5 739.5 Q 1309.5 726.5 1338.5 703.5 Z" fill="lightgray"></path>
      </clipPath>
      <path clip-path="url(#make-me-a-hanzi-clip-11)" d="M 1315.5 749.5 L 1402.5 690.5 L 1424.5 650.5 " fill="none" id="make-me-a-hanzi-animation-11" stroke-dasharray="279 558" stroke-linecap="round"></path>

      <clipPath id="make-me-a-hanzi-clip-12">
      <path d="M 1203.5 479.5 Q 1152.5 458.5 1125.5 454.5 Q 1110.5 453.5 1108.5 446.5 Q 1105.5 436.5 1117.5 430.5 Q 1160.5 408.5 1187.5 421.5 L 1272.5 471.5 Q 1294.5 484.5 1304.5 479.5 Q 1314.5 473.5 1310.5 449.5 Q 1310.5 281.5 1275.5 167.5 Q 1257.5 134.5 1301.5 82.5 Q 1311.5 69.5 1322.5 76.5 Q 1331.5 83.5 1342.5 108.5 Q 1384.5 157.5 1469.5 241.5 Q 1482.5 253.5 1480.5 260.5 Q 1479.5 269.5 1467.5 260.5 L 1386.5 208.5 Q 1334.5 166.5 1344.5 230.5 Q 1343.5 291.5 1365.5 441.5 Q 1368.5 466.5 1390.5 490.5 Q 1403.5 500.5 1392.5 514.5 Q 1380.5 530.5 1341.5 546.5 Q 1328.5 552.5 1311.5 540.5 Q 1242.5 495.5 1203.5 479.5 Z" fill="lightgray"></path>
      </clipPath>
      <path clip-path="url(#make-me-a-hanzi-clip-12)" d="M 1117.5 442.5 L 1174.5 442.5 L 1298.5 505.5 L 1334.5 506.5 L 1342.5 498.5 L 1314.5 192.5 L 1322.5 157.5 L 1362.5 166.5 L 1474.5 257.5 " fill="none" id="make-me-a-hanzi-animation-12" stroke-dasharray="900 1800" stroke-linecap="round"></path>

      <clipPath id="make-me-a-hanzi-clip-13">
      <path d="M 1556.5 648.5 Q 1546.5 655.5 1530.5 660.5 Q 1511.5 669.5 1498.5 663.5 Q 1488.5 656.5 1494.5 642.5 Q 1513.5 614.5 1520.5 555.5 Q 1520.5 321.5 1491.5 201.5 Q 1455.5 80.5 1386.5 -46.5 Q 1382.5 -53.5 1381.5 -59.5 Q 1380.5 -69.5 1389.5 -67.5 Q 1405.5 -64.5 1440.5 -10.5 Q 1572.5 167.5 1574.5 510.5 Q 1577.5 561.5 1581.5 611.5 C 1583.5 635.5 1583.5 635.5 1556.5 648.5 Z" fill="lightgray"></path>
      </clipPath>
      <path clip-path="url(#make-me-a-hanzi-clip-13)" d="M 1506.5 651.5 L 1542.5 612.5 L 1549.5 563.5 L 1543.5 387.5 L 1529.5 268.5 L 1508.5 177.5 L 1484.5 110.5 L 1423.5 -13.5 L 1389.5 -59.5 " fill="none" id="make-me-a-hanzi-animation-13" stroke-dasharray="886 1772" stroke-linecap="round"></path>

      <clipPath id="make-me-a-hanzi-clip-14">
      <path d="M 1581.5 611.5 Q 1645.5 632.5 1830.5 660.5 Q 1849.5 663.5 1859.5 651.5 Q 1874.5 642.5 1880.5 574.5 Q 1899.5 342.5 1890.5 78.5 Q 1890.5 39.5 1875.5 28.5 Q 1862.5 16.5 1788.5 25.5 Q 1770.5 26.5 1772.5 17.5 Q 1773.5 10.5 1788.5 4.5 Q 1855.5 -35.5 1892.5 -69.5 Q 1914.5 -88.5 1928.5 -86.5 Q 1941.5 -82.5 1951.5 -52.5 Q 1966.5 -3.5 1962.5 65.5 Q 1926.5 578.5 1948.5 625.5 Q 1961.5 649.5 1951.5 662.5 Q 1941.5 677.5 1893.5 701.5 Q 1872.5 713.5 1798.5 690.5 Q 1672.5 660.5 1556.5 648.5 C 1526.5 645.5 1552.5 603.5 1581.5 611.5 Z" fill="lightgray"></path>
      </clipPath>
      <path clip-path="url(#make-me-a-hanzi-clip-14)" d="M 1564.5 644.5 L 1589.5 633.5 L 1854.5 682.5 L 1887.5 669.5 L 1910.5 643.5 L 1926.5 132.5 L 1922.5 24.5 L 1907.5 -13.5 L 1872.5 -9.5 L 1780.5 17.5 " fill="none" id="make-me-a-hanzi-animation-14" stroke-dasharray="1286 2572" stroke-linecap="round"></path>

      <clipPath id="make-me-a-hanzi-clip-15">
      <path d="M 1737.5 486.5 Q 1833.5 516.5 1835.5 516.5 Q 1842.5 523.5 1838.5 532.5 Q 1831.5 542.5 1803.5 546.5 Q 1785.5 549.5 1741.5 534.5 L 1691.5 515.5 L 1620.5 501.5 Q 1586.5 494.5 1612.5 479.5 Q 1642.5 464.5 1692.5 473.5 L 1737.5 486.5 Z" fill="lightgray"></path>
      </clipPath>
      <path clip-path="url(#make-me-a-hanzi-clip-15)" d="M 1613.5 491.5 L 1681.5 491.5 L 1775.5 522.5 L 1808.5 528.5 L 1832.5 523.5 " fill="none" id="make-me-a-hanzi-animation-15" stroke-dasharray="353 706" stroke-linecap="round"></path>

      <clipPath id="make-me-a-hanzi-clip-16">
      <path d="M 1730.5 414.5 Q 1734.5 451.5 1737.5 486.5 L 1741.5 534.5 Q 1741.5 537.5 1742.5 539.5 Q 1745.5 557.5 1748.5 568.5 Q 1751.5 578.5 1753.5 586.5 Q 1756.5 595.5 1740.5 607.5 Q 1712.5 622.5 1692.5 626.5 Q 1679.5 629.5 1672.5 621.5 Q 1666.5 615.5 1672.5 603.5 Q 1687.5 584.5 1691.5 515.5 L 1692.5 473.5 Q 1693.5 440.5 1693.5 404.5 C 1693.5 374.5 1727.5 384.5 1730.5 414.5 Z" fill="lightgray"></path>
      </clipPath>
      <path clip-path="url(#make-me-a-hanzi-clip-16)" d="M 1683.5 612.5 L 1717.5 581.5 L 1712.5 429.5 L 1698.5 411.5 " fill="none" id="make-me-a-hanzi-animation-16" stroke-dasharray="349 698" stroke-linecap="round"></path>

      <clipPath id="make-me-a-hanzi-clip-17">
      <path d="M 1693.5 404.5 L 1589.5 376.5 Q 1573.5 372.5 1594.5 357.5 Q 1606.5 348.5 1631.5 353.5 Q 1752.5 377.5 1840.5 392.5 Q 1865.5 396.5 1855.5 410.5 Q 1845.5 425.5 1817.5 430.5 Q 1781.5 434.5 1730.5 414.5 L 1693.5 404.5 Z" fill="lightgray"></path>
      </clipPath>
      <path clip-path="url(#make-me-a-hanzi-clip-17)" d="M 1592.5 367.5 L 1622.5 367.5 L 1787.5 407.5 L 1817.5 409.5 L 1845.5 403.5 " fill="none" id="make-me-a-hanzi-animation-17" stroke-dasharray="386 772" stroke-linecap="round"></path>

      <clipPath id="make-me-a-hanzi-clip-18">
      <path d="M 1633.5 280.5 Q 1623.5 286.5 1598.5 290.5 Q 1588.5 293.5 1584.5 289.5 Q 1580.5 285.5 1586.5 270.5 Q 1608.5 222.5 1621.5 143.5 Q 1622.5 121.5 1637.5 104.5 Q 1650.5 85.5 1656.5 98.5 Q 1660.5 111.5 1658.5 138.5 L 1654.5 168.5 Q 1644.5 235.5 1643.5 256.5 C 1642.5 276.5 1642.5 276.5 1633.5 280.5 Z" fill="lightgray"></path>
      </clipPath>
      <path clip-path="url(#make-me-a-hanzi-clip-18)" d="M 1591.5 284.5 L 1619.5 253.5 L 1647.5 103.5 " fill="none" id="make-me-a-hanzi-animation-18" stroke-dasharray="322 644" stroke-linecap="round"></path>

      <clipPath id="make-me-a-hanzi-clip-19">
      <path d="M 1795.5 191.5 Q 1808.5 242.5 1826.5 258.5 Q 1847.5 280.5 1826.5 293.5 L 1785.5 319.5 Q 1769.5 329.5 1752.5 319.5 Q 1716.5 298.5 1633.5 280.5 C 1604.5 274.5 1614.5 250.5 1643.5 256.5 Q 1649.5 257.5 1657.5 259.5 L 1729.5 275.5 Q 1753.5 279.5 1758.5 271.5 Q 1761.5 268.5 1748.5 191.5 C 1743.5 161.5 1787.5 162.5 1795.5 191.5 Z" fill="lightgray"></path>
      </clipPath>
      <path clip-path="url(#make-me-a-hanzi-clip-19)" d="M 1644.5 278.5 L 1651.5 271.5 L 1744.5 295.5 L 1776.5 293.5 L 1793.5 273.5 L 1776.5 215.5 L 1756.5 202.5 " fill="none" id="make-me-a-hanzi-animation-19" stroke-dasharray="377 754" stroke-linecap="round"></path>

      <clipPath id="make-me-a-hanzi-clip-20">
      <path d="M 1658.5 138.5 Q 1664.5 137.5 1674.5 139.5 Q 1717.5 149.5 1811.5 157.5 Q 1821.5 158.5 1822.5 167.5 Q 1822.5 174.5 1795.5 191.5 C 1782.5 199.5 1777.5 198.5 1748.5 191.5 L 1654.5 168.5 C 1625.5 161.5 1628.5 140.5 1658.5 138.5 Z" fill="lightgray"></path>
      </clipPath>
      <path clip-path="url(#make-me-a-hanzi-clip-20)" d="M 1662.5 146.5 L 1672.5 155.5 L 1756.5 172.5 L 1787.5 174.5 L 1813.5 166.5 " fill="none" id="make-me-a-hanzi-animation-20" stroke-dasharray="285 570" stroke-linecap="round"></path>

</g>
</svg>
